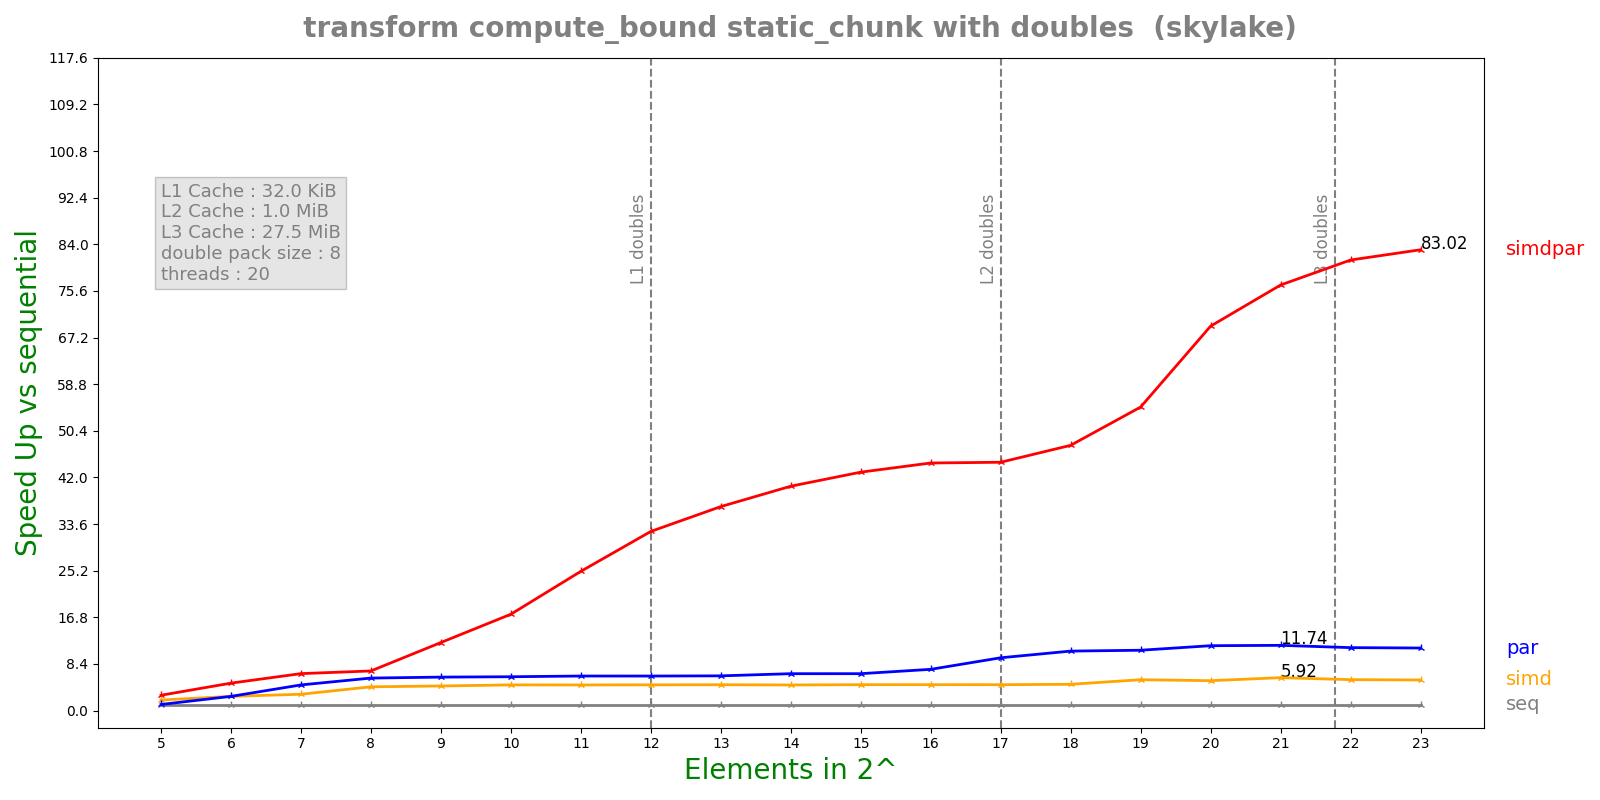

Values plotted in this chart, from the file beside it:
n, lane, threads, seq, simd, par, simdpar
5, 8, 20, 8.99428e-05, 4.761e-05, 8.25777e-05, 3.26943e-05
6, 8, 20, 0.0001777, 6.96854e-05, 6.97781e-05, 3.60239e-05
7, 8, 20, 0.0003664, 0.000125, 7.94663e-05, 5.51273e-05
8, 8, 20, 0.0007733, 0.000181, 0.0001323, 0.0001085
9, 8, 20, 0.001474, 0.0003336, 0.0002449, 0.0001203
10, 8, 20, 0.00295, 0.0006394, 0.0004848, 0.00017
11, 8, 20, 0.005749, 0.001249, 0.0009253, 0.0002293
12, 8, 20, 0.01143, 0.00247, 0.001839, 0.0003541
13, 8, 20, 0.02279, 0.004907, 0.003649, 0.0006202
14, 8, 20, 0.04549, 0.009884, 0.006856, 0.001126
15, 8, 20, 0.09104, 0.01956, 0.01372, 0.00212
16, 8, 20, 0.1819, 0.03907, 0.02452, 0.004079
17, 8, 20, 0.3635, 0.07817, 0.03825, 0.008127
18, 8, 20, 0.7264, 0.1538, 0.06785, 0.0152
19, 8, 20, 1.368, 0.2466, 0.126, 0.02502
20, 8, 20, 2.829, 0.5261, 0.2422, 0.04084
21, 8, 20, 5.529, 0.9343, 0.4709, 0.07212
22, 8, 20, 10.73, 1.929, 0.947, 0.1322
23, 8, 20, 21.25, 3.861, 1.887, 0.2559
